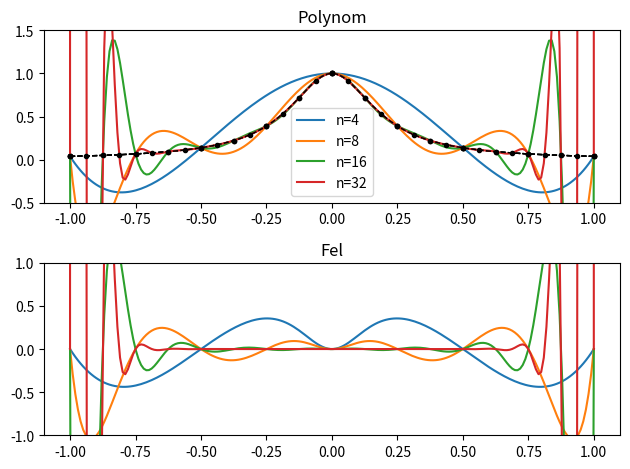

This chart was generated by the following Python code:
'''
Exempel på Runges fenomen. Frl 8 (2026-02-17).
'''

import numpy as np
import matplotlib.pyplot as plt

def main():
    # Plotta polynominterpolationer med olika antal punkter
    plt.clf()
    ekvidistant(4)
    ekvidistant(8)
    ekvidistant(16)
    ekvidistant(32)
    return

def ekvidistant(n):
    '''
    Polynominterpolation med n+1 ekvidistanta punkter.
    Plotta både funktionen, polynomet och felet.
    '''
    f = lambda x: 1 / (1 + 25*x**2)
    x = np.linspace(-1, 1, n+1)
    y = f(x)
    p = np.polynomial.Polynomial.fit(x, y, n)

    xfin = np.linspace(-1, 1, 200)
    ffin = f(xfin)
    pfin = p(xfin)
    fel = pfin - ffin

    plt.subplot(2, 1, 1)
    plt.plot(xfin, pfin, label=f'n={n}')
    plt.plot(xfin, ffin, 'k--', linewidth=1)
    plt.plot(x, y, '.k')
    plt.title('Polynom')
    plt.ylim([-0.5, 1.5])
    plt.legend()

    plt.subplot(2, 1, 2)
    plt.plot(xfin, fel)
    plt.title('Fel')
    plt.ylim([-1, 1])
    plt.tight_layout()
    return

if __name__ == '__main__':
    main()
    plt.show()
